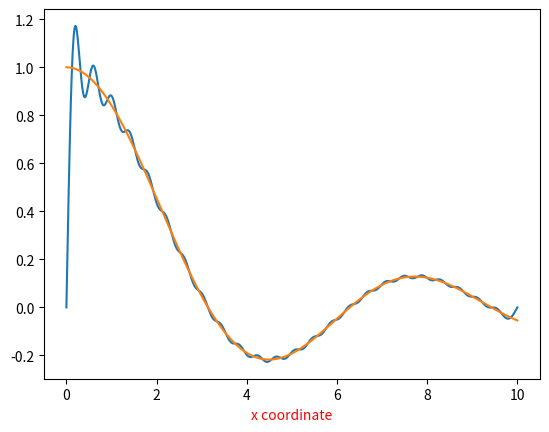

Write Python code to recreate this figure.
import numpy as np;
from math import *;
from matplotlib import pyplot as plt;
from matplotlib.animation import FuncAnimation;
def f(x):
    if(0 < x <= 20):
        return sin(x)/x;
    if(x == 0):
        return 1;
    else:
        return 0;

#custom integrator that uses the riemann summation technique to integrate any function
class MyQuantumBox:
    a = 10;
    fineness = 1000; #0 is the left limit of the box and x=a is the right limit of the box
    num = 50; #the maximum n it will go to with sine functions
    exponentConst = 1;
    timeLimit = 1;
    timeDelay = 0.1; #waits for this much seconds each frame
    timeSamples = int(ceil(timeLimit/timeDelay));
    x = np.linspace(0,a,ceil(a*fineness));
    xPoints = np.linspace(0,a,ceil(a*100));

    cn = [0]*(num+1); #cn[i] stores the coeffecients corresponding to sin((i*pi/a)x), or the (i-1)th excited
            #state of the wavefunction 
    t = [0]*(timeSamples);
    #func = function;
    
   
    def __init__(self,a,num = 50,fineness = 1000) -> None:
        self.a = a;
        self.fineness = fineness;
        self.num = num;
        #self.func = func;
    #general function to integrate things, can be used without instantiating object
    def Integrate (func, xlimL,xlimR,fineness = 1000):
        #func is a function of one variable, that returns a floating point value
        x = np.linspace(xlimL,xlimR,ceil((xlimR-xlimL)*fineness));
        #generates the points to run the function on while integrating through the 
        #riemann sum method. fineness increases the accuracy, default deltaX is 0.001 at fineness = 1000
        sum = 0; 
        for i in x:
            #for each value in x, I compute the area of the rectangle
            sum += (func(i)/fineness);

        return sum; #then return the sum of the total areas
    
    #special integration with effeciency improved for multiple integrations over same period
    def Integrate(self, func1): 
        sum = 0; 
        for i in self.x:
            #for each value in x, I compute the area of the rectangle
            sum += (func1(i)/self.fineness);

        return sum;
    
    def initialise(self,func):
        self.exponentConst = np.pi*np.pi*1; #for now
        self.cn = [0]*(self.num+1);
        self.xPoints = np.linspace(0,self.a,ceil(self.a*100));
        self.t = np.linspace(0,self.timeLimit,self.timeSamples);
        self.x = np.linspace(0,self.a,ceil(self.a*self.fineness));
        self.CalculateAllCoeffecients(func);
    def CalculateNthCoeffecient(self,func,n):
        sum = 0; 
        for i in self.x:
            #for each value in x, I compute the area of the rectangle
            sum += (func(i)*sin((n*pi*i)/self.a)/self.fineness);
        sum *= sqrt(2/self.a); 
        self.cn[n] = sum;

    #Calculate all the coeffecients required for the expansion
    def CalculateAllCoeffecients(self,func):
        for i in range(1,self.num+1):
            self.CalculateNthCoeffecient(func,i);
    
    
    def initialFunction(self,x):
        ans = 0;
        for i in range(0,self.num):
            ans += self.cn[i]*sin((pi*i*x)/self.a)
        ans *= sqrt(2/self.a);
        return ans;
    #anim = FuncAnimation(fig,AnimateFrames,frames=t,init_func=init, blit=True);
    def createPlotInitial(self):
        y = [];
        for i in self.xPoints:
            y.append(self.initialFunction(i));
        orig = [];
        for i in self.xPoints:
            orig.append(f(i));
        # for i in range(0,self.timeSamples):
        #     for j in range(0,len(self.xPoints)):
        #         self.Re[i][j] = self.RealPart(self.xPoints[j]);
        #         self.Comp[i][j] = self.ImaginaryPart(self.xPoints[j]);
        plt.plot(self.xPoints,y);
        plt.plot(self.xPoints,orig);
        #plt.plot(self.xPoints,f(self.xPoints));
        plt.show();
        # anim = FuncAnimation(self.fig,self.AnimateFrames,
        #  frames=self.timeSamples,interval = self.timeDelay
        # );
        


a = 10;
box1 = MyQuantumBox(a);
box1.initialise(f);

#xPoints = np.linspace(0,a,ceil(a*100));
plt.xlabel("x coordinate",color='red');
#box1.CalculateAllParts(f);
box1.createPlotInitial();
